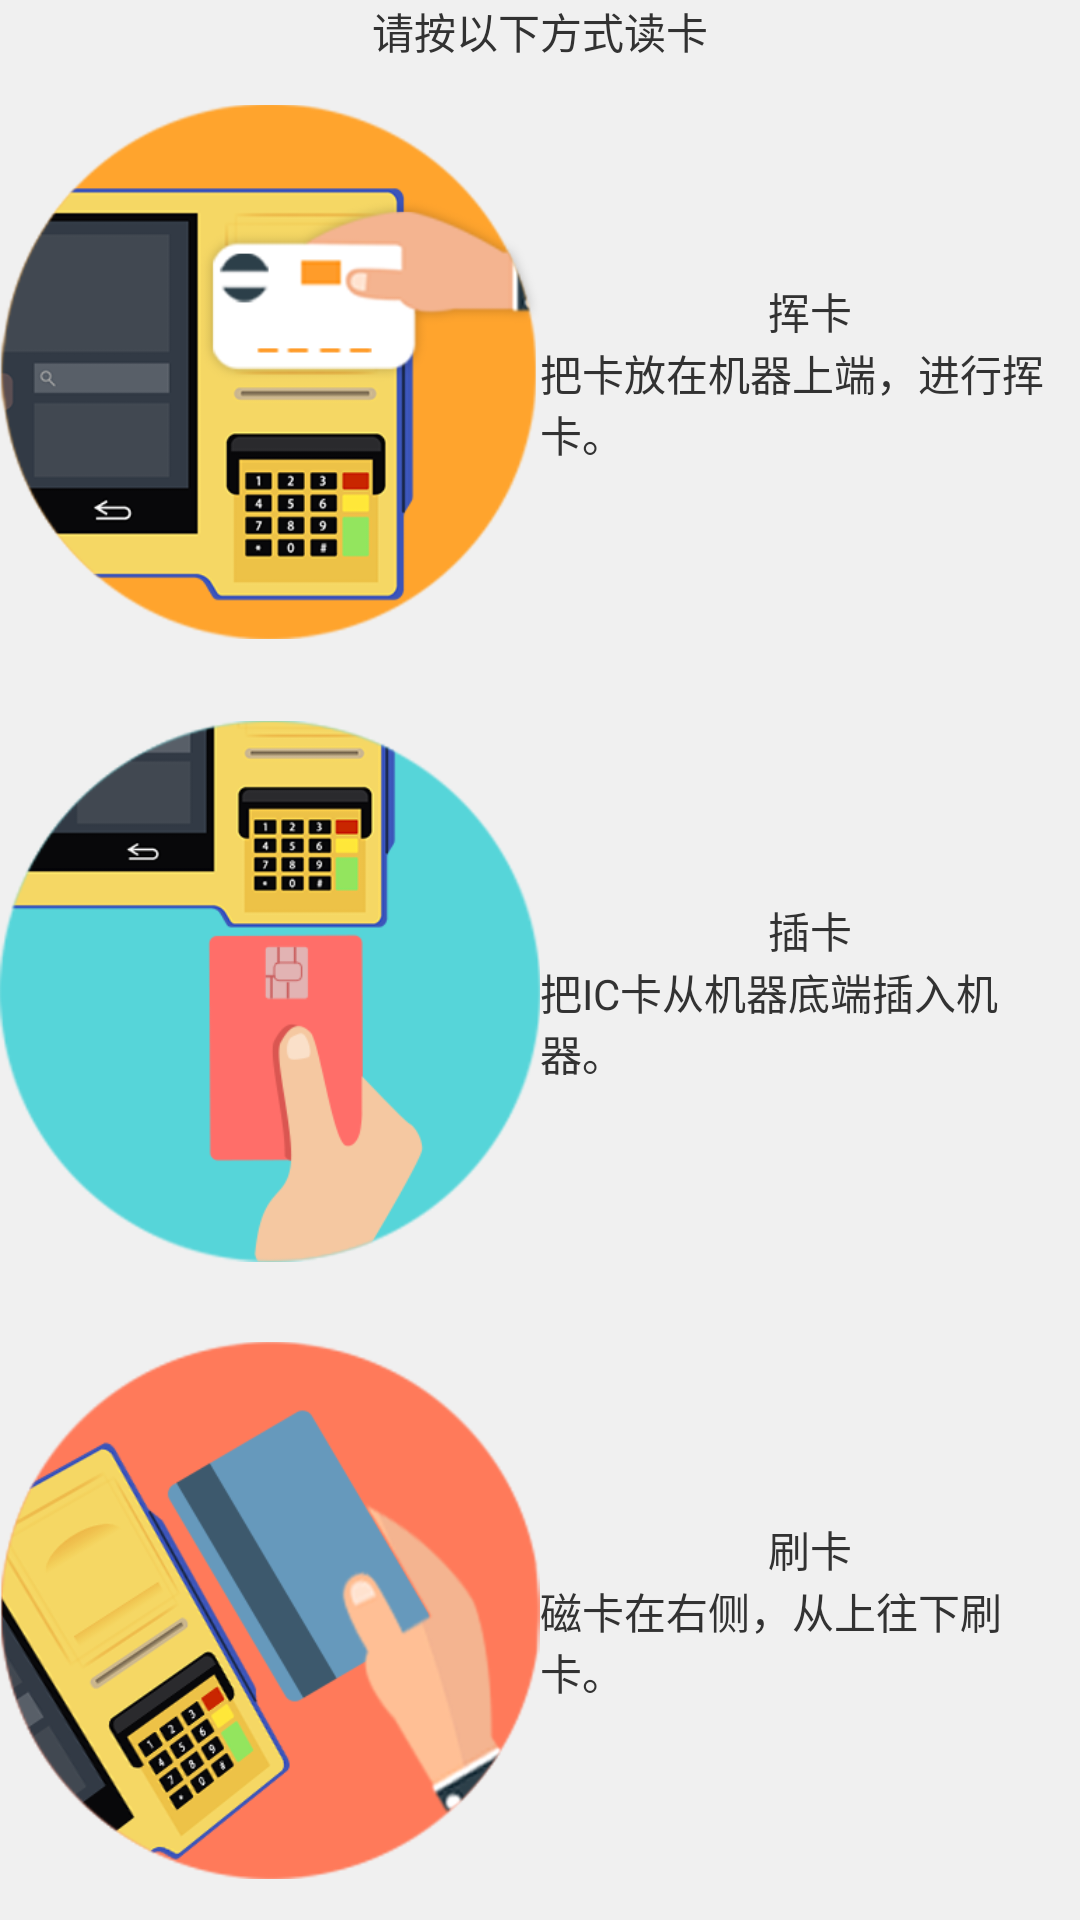

This screen was rendered from an Android layout file. Write that file and the resources it references.
<!-- AndroidManifest.xml: application theme AppTheme -->
<!-- res/layout/fragment_swipe_card.xml -->
<?xml version="1.0" encoding="utf-8"?>
<LinearLayout xmlns:android="http://schemas.android.com/apk/res/android"
              android:layout_width="fill_parent"
              android:layout_height="fill_parent"
              android:gravity="center"
              android:background="@color/common_bg"
              android:orientation="vertical">

    <TextView android:text="请按以下方式读卡"
              android:layout_width="wrap_content"
              android:layout_height="wrap_content"
              android:layout_gravity="center"/>

    <LinearLayout android:layout_weight="1.0"
                  android:layout_width="fill_parent"
                  android:layout_height="fill_parent"
                  android:gravity="center"
                  android:orientation="horizontal">
        <LinearLayout android:layout_weight="1.0"
                      android:layout_width="fill_parent"
                      android:layout_height="fill_parent"
                      android:gravity="center">
            <ImageView android:layout_width="fill_parent"
                       android:layout_height="fill_parent"
                       android:src="@drawable/swipe_card_rf"/>
        </LinearLayout>
        <LinearLayout android:layout_weight="1.0"
                      android:layout_width="fill_parent"
                      android:layout_height="fill_parent"
                      android:gravity="center"
                      android:orientation="vertical">
            <TextView android:text="挥卡"
                      android:layout_width="wrap_content"
                      android:layout_height="wrap_content"/>
            <TextView android:text="把卡放在机器上端，进行挥卡。"
                      android:layout_width="wrap_content"
                      android:layout_height="wrap_content"/>
        </LinearLayout>
    </LinearLayout>

    <LinearLayout android:layout_weight="1.0"
                  android:layout_width="fill_parent"
                  android:layout_height="fill_parent"
                  android:gravity="center"
                  android:orientation="horizontal">
        <LinearLayout android:layout_weight="1.0"
                      android:layout_width="fill_parent"
                      android:layout_height="fill_parent"
                      android:gravity="center">
            <ImageView android:layout_width="fill_parent"
                       android:layout_height="fill_parent"
                       android:src="@drawable/swipe_card_ic"/>
        </LinearLayout>
        <LinearLayout android:layout_weight="1.0"
                      android:layout_width="fill_parent"
                      android:layout_height="fill_parent"
                      android:gravity="center"
                      android:orientation="vertical">
            <TextView android:text="插卡"
                      android:layout_width="wrap_content"
                      android:layout_height="wrap_content"/>
            <TextView android:text="把IC卡从机器底端插入机器。"
                      android:layout_width="wrap_content"
                      android:layout_height="wrap_content"/>
        </LinearLayout>
    </LinearLayout>

    <LinearLayout android:layout_weight="1.0"
                  android:layout_width="fill_parent"
                  android:layout_height="fill_parent"
                  android:gravity="center"
                  android:orientation="horizontal">
        <LinearLayout android:layout_weight="1.0"
                      android:layout_width="fill_parent"
                      android:layout_height="fill_parent"
                      android:gravity="center">
            <ImageView android:layout_width="fill_parent"
                       android:layout_height="fill_parent"
                       android:src="@drawable/swipe_card"/>
        </LinearLayout>
        <LinearLayout android:layout_weight="1.0"
                      android:layout_width="fill_parent"
                      android:layout_height="fill_parent"
                      android:gravity="center"
                      android:orientation="vertical">
            <TextView android:text="刷卡"
                      android:layout_width="wrap_content"
                      android:layout_height="wrap_content"/>
            <TextView android:text="磁卡在右侧，从上往下刷卡。"
                      android:layout_width="wrap_content"
                      android:layout_height="wrap_content"/>
        </LinearLayout>
    </LinearLayout>
</LinearLayout>
<!-- resources referenced by this layout -->
<resources>
  <color name="common_bg">#fff0f0f0</color>
  <!-- drawable swipe_card: png bitmap (drawable, 78544 bytes) -->
  <!-- drawable swipe_card_ic: png bitmap (drawable, 28901 bytes) -->
  <!-- drawable swipe_card_rf: png bitmap (drawable, 34650 bytes) -->
  <style name="AppTheme" parent="@style/AppBaseTheme" />
  <style name="AppBaseTheme" parent="@android:style/Theme.Light" />
</resources>
